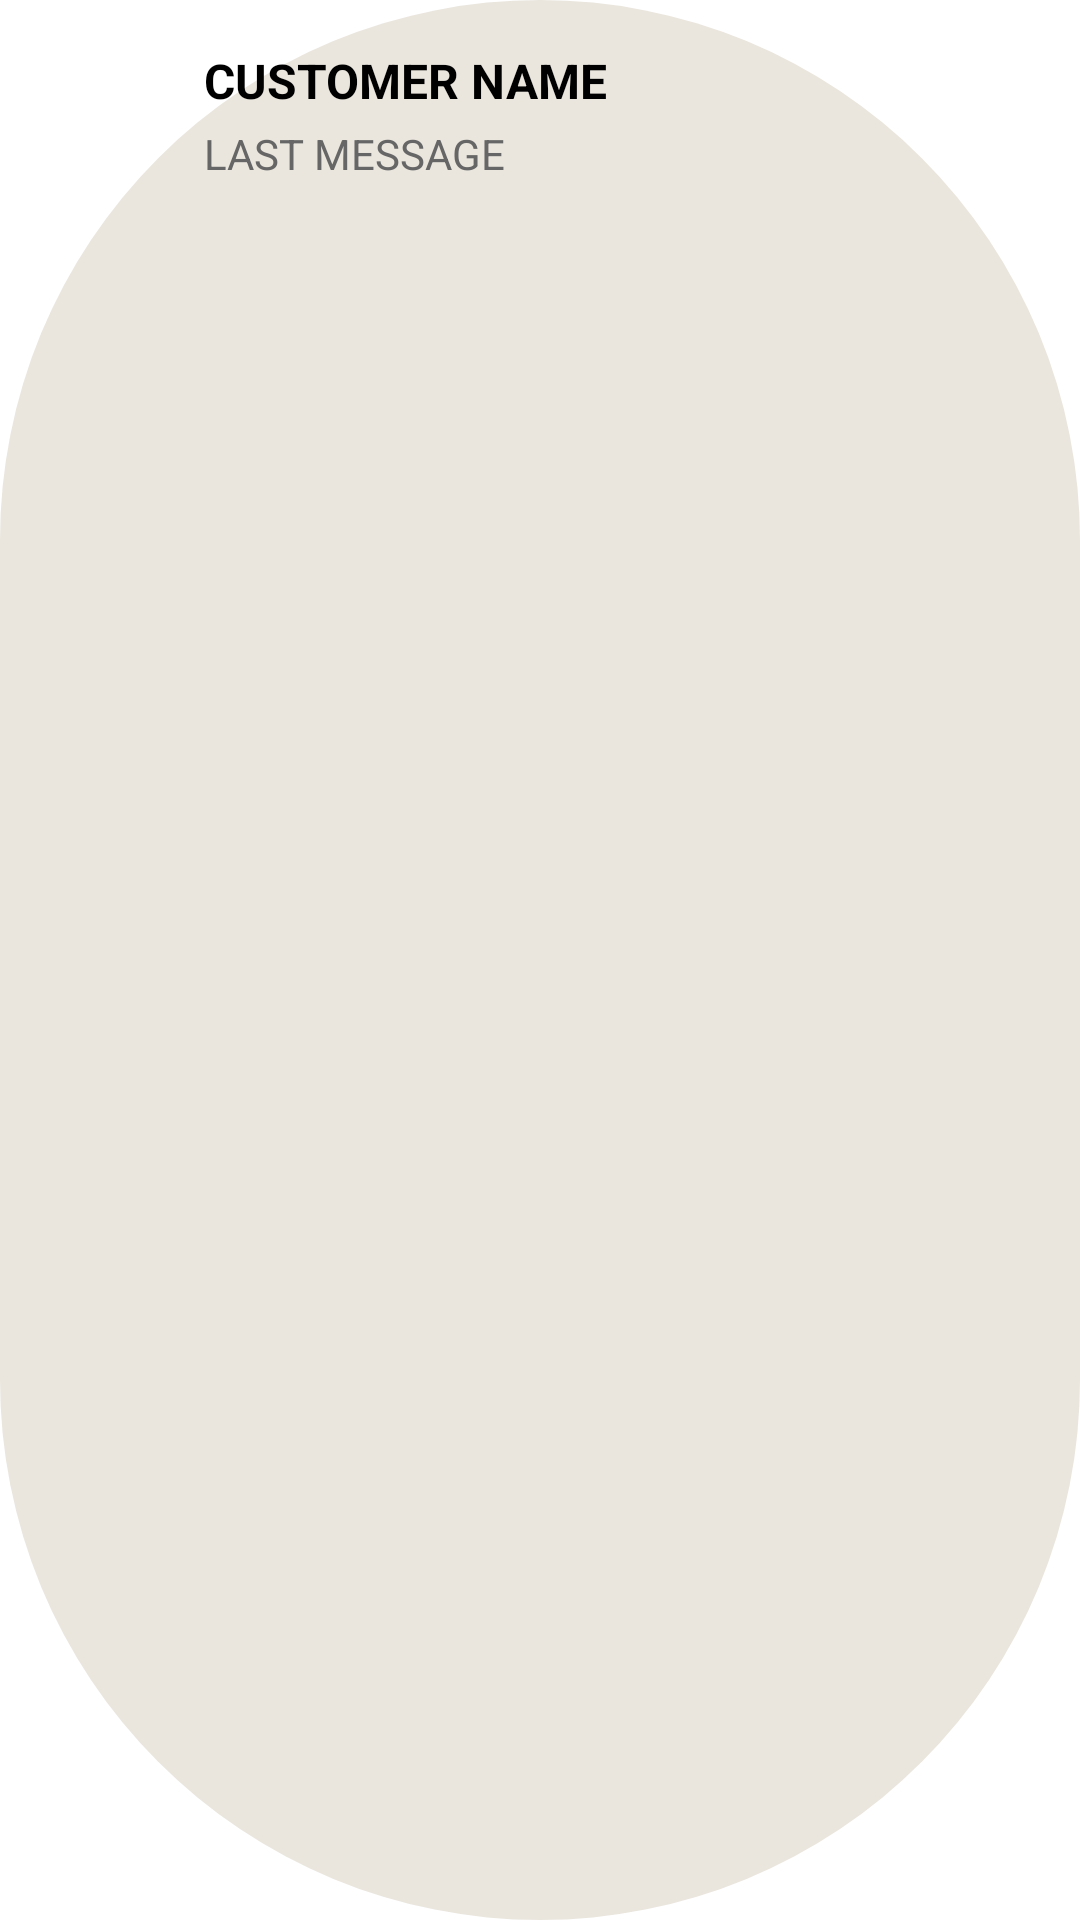

Write the Android layout XML for this screen, with the resource values it uses.
<!-- AndroidManifest.xml: application theme Theme.Try -->
<!-- res/layout/chat_card.xml -->
<?xml version="1.0" encoding="utf-8"?>
<androidx.constraintlayout.widget.ConstraintLayout xmlns:android="http://schemas.android.com/apk/res/android"
    xmlns:app="http://schemas.android.com/apk/res-auto"
    android:layout_width="match_parent"
    android:layout_height="wrap_content"
    android:layout_marginBottom="12dp"
    android:background="@drawable/bg_cream_register_login_rounded"
    android:padding="16dp">

    <ImageView
        android:id="@+id/avatar"
        android:layout_width="40dp"
        android:layout_height="40dp"
        android:src="@drawable/avatar"
        app:layout_constraintBottom_toBottomOf="parent"
        app:layout_constraintStart_toStartOf="parent"
        app:layout_constraintTop_toTopOf="parent" />

    <TextView
        android:id="@+id/tvSenderName"
        android:layout_width="0dp"
        android:layout_height="wrap_content"
        android:layout_marginStart="12dp"
        android:text="CUSTOMER NAME"
        android:textColor="#000000"
        android:textSize="16sp"
        android:textStyle="bold"
        app:layout_constraintEnd_toEndOf="parent"
        app:layout_constraintStart_toEndOf="@+id/avatar"
        app:layout_constraintTop_toTopOf="parent" />

    <TextView
        android:id="@+id/tvLastMessage"
        android:layout_width="0dp"
        android:layout_height="wrap_content"
        android:layout_marginTop="4dp"
        android:text="LAST MESSAGE"
        android:textColor="#666666"
        android:textSize="14sp"
        app:layout_constraintEnd_toEndOf="parent"
        app:layout_constraintStart_toStartOf="@+id/tvSenderName"
        app:layout_constraintTop_toBottomOf="@+id/tvSenderName" />

    <TextView
        android:id="@+id/badge1"
        android:layout_width="24dp"
        android:layout_height="24dp"
        android:background="@drawable/card"
        android:backgroundTint="#4A3518"
        android:gravity="center"
        android:text="1"
        android:textColor="#FDF7EB"
        android:textSize="12sp"
        android:visibility="gone"
        app:layout_constraintBottom_toBottomOf="parent"
        app:layout_constraintEnd_toEndOf="parent"
        app:layout_constraintTop_toTopOf="parent" />
</androidx.constraintlayout.widget.ConstraintLayout>
<!-- resources referenced by this layout -->
<resources>
  <!-- drawable bg_cream_register_login_rounded (drawable) -->
  <?xml version="1.0" encoding="utf-8"?>
  <selector xmlns:android="http://schemas.android.com/apk/res/android">
      <item>
          <shape xmlns:android="http://schemas.android.com/apk/res/android"
              android:shape="rectangle">
              <solid android:color="#EAE6DE"/>
              <corners android:radius="230dp"/>
          </shape>
      </item>
  </selector>
  <!-- drawable card (drawable) -->
  <shape xmlns:android="http://schemas.android.com/apk/res/android"
      android:shape="rectangle">
      <solid android:color="#FFFFFF" />
      <corners android:radius="12dp" />  
  </shape>
</resources>
